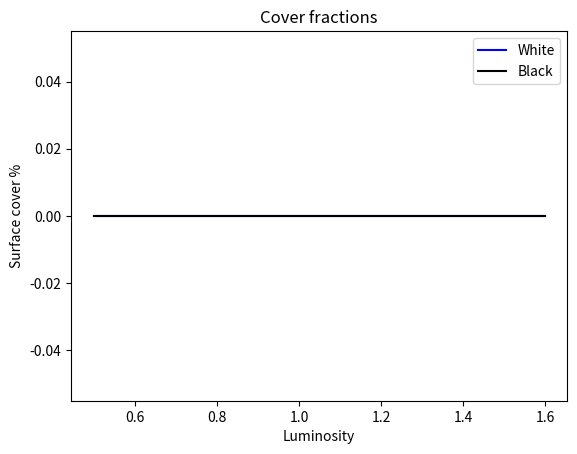
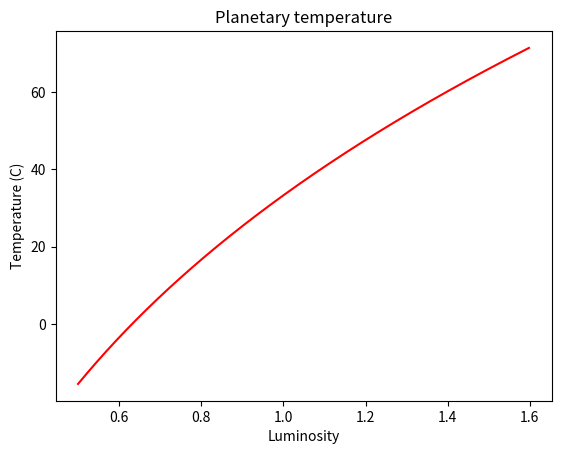

Reproduce these figures in Python, in order.
#!/usr/bin/env python3
# -*- coding: utf-8 -*-
"""
Created on Thu Jun 20 19:19:16 2019

@author: tammas loughran
@email: t.loughran@lmu.de

This is an implementation of daisy world: a theoretical 
model of the Gaia hypothesis. This theory was initially developed by 
Lovelock (1983) to demonstrate the plausibility of living things 
interacting with, and regulating, their environment.

    Wood, A. J., G. J. Ackland, J. G. Dyke, H. T. P. Williams, and T. M. 
        Lenton, 2015: Daisywolrd: a Review. Rev. Geophys., 46, RG1001, 
        https://doi.org/10.1029/2006RG000217.

    Copyright (C) 2019  Tammas Loughran

    This program is free software: you can redistribute it and/or modify
    it under the terms of the GNU General Public License as published by
    the Free Software Foundation, either version 3 of the License, or
    (at your option) any later version.

    This program is distributed in the hope that it will be useful,
    but WITHOUT ANY WARRANTY; without even the implied warranty of
    MERCHANTABILITY or FITNESS FOR A PARTICULAR PURPOSE.  See the
    GNU General Public License for more details.

    You should have received a copy of the GNU General Public License
    along with this program.  If not, see <http://www.gnu.org/licenses/>.

"""


import numpy as np
import matplotlib.pyplot as plt


def albedo(alphaw, alphab, alphag, aw, ab, ag):
    """Caluclate the average planetary albedo. 
    alphaw*aw + alphab*ab + alphag*ag
    
    Arguments
    ---------
    alphaw : float
        Surface fraction of white daisies.
    alphab : float
        Surface fraction of black daisies.
    alphag : float
        Surface fraction of bare ground.
    aw = 0.7 : float
        Albedo of white daisies.
    ab = 0.8 : float
        Albedo of black dasies.
    ag = 0.5 : float
        Albedo of bare ground
    """
    return alphaw*aw + alphab*ab + alphag*ag


def daisy_replicator(alpha, alphag, beta, gamma):
    """Calculate the rate of change of a replicator (daisies). The formula is:
    a*[ag*b-g]
    which describes a logistic growth and constant death within a limited 
    resource system over time t.
    
    Arguments
    ---------
    alpha :  float
        alpha -- the fraction of surface covered by daisies.
    alphag : float
        alpha_g -- The fraction of available bare ground.
    beta :  float
        beta -- the birth rate.
    gamma : float
        gamma -- the death rate.
    """
    return alpha*(alphag*beta-gamma)


def beta(temp, optimum=295.65, tmin=278.15, tmax=313.15, k=0.003265):
    """Calculate the environment parameter beta. This is like a birth rate
    that reaches a maximum at an optimal temperature, and a range of birth
    rates is specified by a parabolic width parameter of k=0.003265.
    1 - k*(temp-optimum)**2
    
    Arguments
    ---------
    temp : float
        The environment temperature experienced by the daisies
    
    Keyword arguments
    -----------------
    optimum = 295.65 : float
        The optimum temperature for daisy birthrate.
    tmin = 278.15 : float
        Maximum temperature for birthrate.
    tmax = 313.15 : float
        Minimum temperature for birthrate.
    k = 0.003265 : float
        Quadratic width parameter.
    """
    if (temp>tmin)&(temp<tmax):
        return 1 - k*(temp-optimum)**2
    else:
        return 0


def euler(initial, tendency, h=1):
    """Integrate forward in time using Euler's method of numerical integration.
    initial + h*tendency
    
    Arguments
    ---------
    initial :  float
        The initial state.
    tendency : float
        The rate of change in the initial state.
    
    Keyword arguments
    -----------------
    h = 1 : float
        The timestep duration.
    """
    return initial + h*tendency


def local_temp(A, albedo, T, q=30):
    """Calculate local temperature experienced by a particular daisy type or 
    ground cover. This is a simplified version of the original.
    q*(A-albedo)+T
    
    Arguments
    ---------
    A : float
        Planetary albedo
    alpha : float
        Albedo of daisy type
    T : float
        Planetary temperature.
    
    Keyword Arguments
    -----------------
    q = 30 : float
        Heat transfer coefficient
    """
    return q*(A-albedo)+T


def planetary_temp(S, A, L=1.0):
    """Calculate the planetary temperature.
    SL(1-A) = sT**4
    
    Arguments
    ---------
    S : float
        Incident solar energy.
    A : float
        Planetary albedo.

    Keyword Arguments
    -----------------
    L = 1.0 : float
        Normalised stellar luminosity.
    """
    sigma = 5.67032e-8 # Stephan-Bolzmann constant.
    return ((S*L*(1-A))/sigma)**(1/4.)


# Define constants and variables
alphaw = 0.00  # Cover fraction of white daisies
alphab = 0.00  # Cover fraction of black daisies
p = 1           # The fraction of habitable surface
alphag = p-alphaw-alphab # Cover fraction of bare ground
aw = 0.75       # Albedo of white daisies
ab = 0.25       # Albedo of black daisies
ag = 0.5        # Albedo of bare ground
gamma = 0.3     # The death rate 
S = 1000        # Solar constant (W/m^2)
maxn = 1000     # Maximum number of iterations
tol = 0.000001  # Tollerance of solution
luminosities = np.arange(0.5,1.6, 0.002) # Stelar luminosities
alphaw_out = np.ones(len(luminosities))*np.nan # Output variable for white
alphab_out = np.ones(len(luminosities))*np.nan # Output variable for black
temp_out = np.ones(len(luminosities))*np.nan   # Output variable for temp

# Main loop for changing luminosity
for i,L in enumerate(luminosities):
    # Set a minimum for cover fractions
    if alphaw<0.01: alphaw = 0.00
    if alphab<0.01: alphab = 0.00
    alphag = p-alphaw-alphab
    # Reset counters
    n = 0
    changew, changeb = 1,1
    # Run loop for daisy earth.
    while (n<maxn) and (changew>tol) and (changeb>tol):
        # Store the initial cover fractions
        sw,sb = alphaw, alphab
        # Planetary albedo
        planet_albedo = albedo(alphaw,alphab,alphag,aw,ab,ag)
        # Planetary temperature
        T = planetary_temp(S,planet_albedo, L=L)
        # Local temperature
        Tw = local_temp(planet_albedo,aw,T)
        Tb = local_temp(planet_albedo,ab,T)
        # Birth rate
        betaw = beta(Tw)
        betab = beta(Tb)
        # Change in daisies
        dawdt = daisy_replicator(alphaw, alphag, betaw, gamma)
        dabdt = daisy_replicator(alphab, alphag, betab, gamma)
        # Integrate
        alphaw = euler(alphaw, dawdt)
        alphab = euler(alphab, dabdt)
        alphag = p-alphaw-alphab
        n += 1
    # Store the output
    alphaw_out[i] = alphaw
    alphab_out[i] = alphab
    temp_out[i] = T

# Plot the results
# Cover fractions
white = plt.plot(luminosities,alphaw_out*100,'b', label='White')
black = plt.plot(luminosities,alphab_out*100,'k', label='Black')
plt.legend(loc='upper right')
plt.xlabel('Luminosity')
plt.ylabel('Surface cover %')
plt.title('Cover fractions')
plt.show()

# Planetary temperature
plt.figure()
plt.plot(luminosities,temp_out-273.15,'r')
plt.xlabel('Luminosity')
plt.ylabel('Temperature (C)')
plt.title('Planetary temperature')
plt.show()
